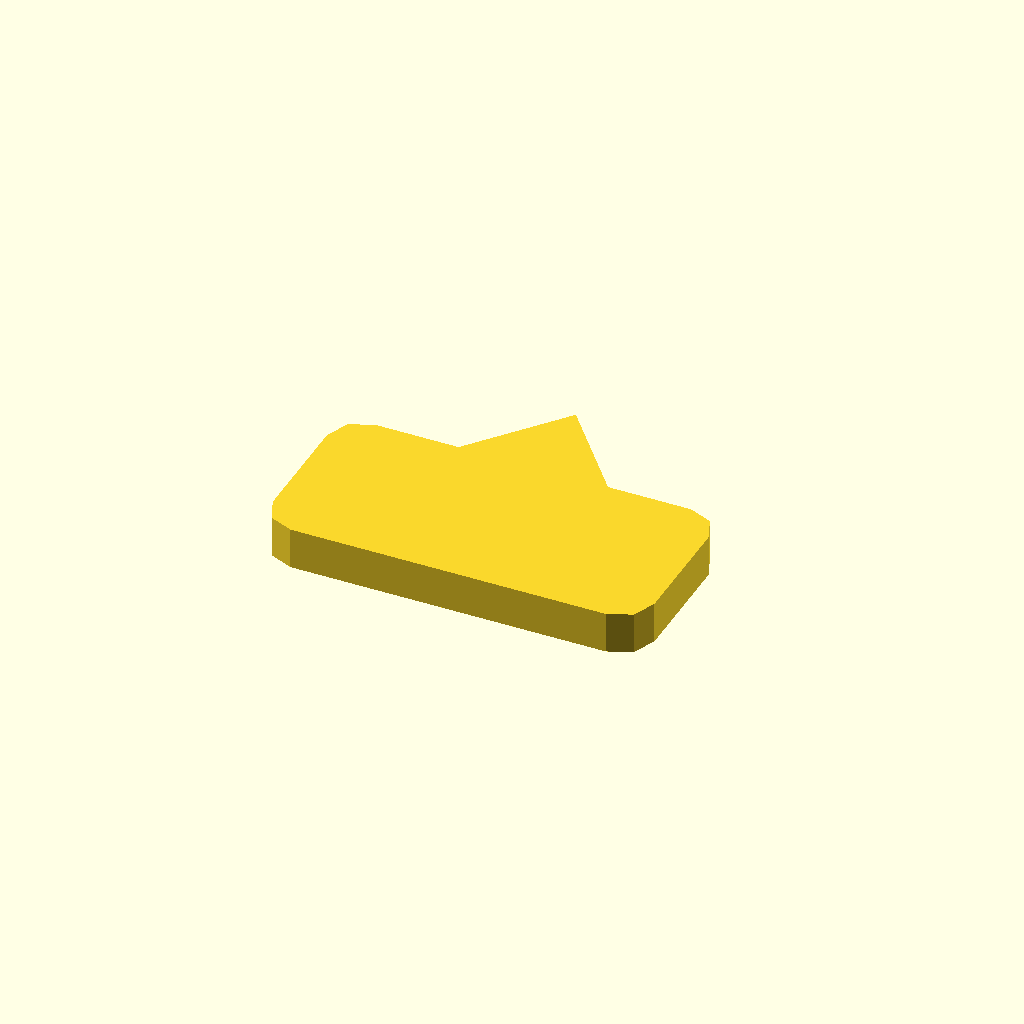
Cell 1: the model at its default parameters.
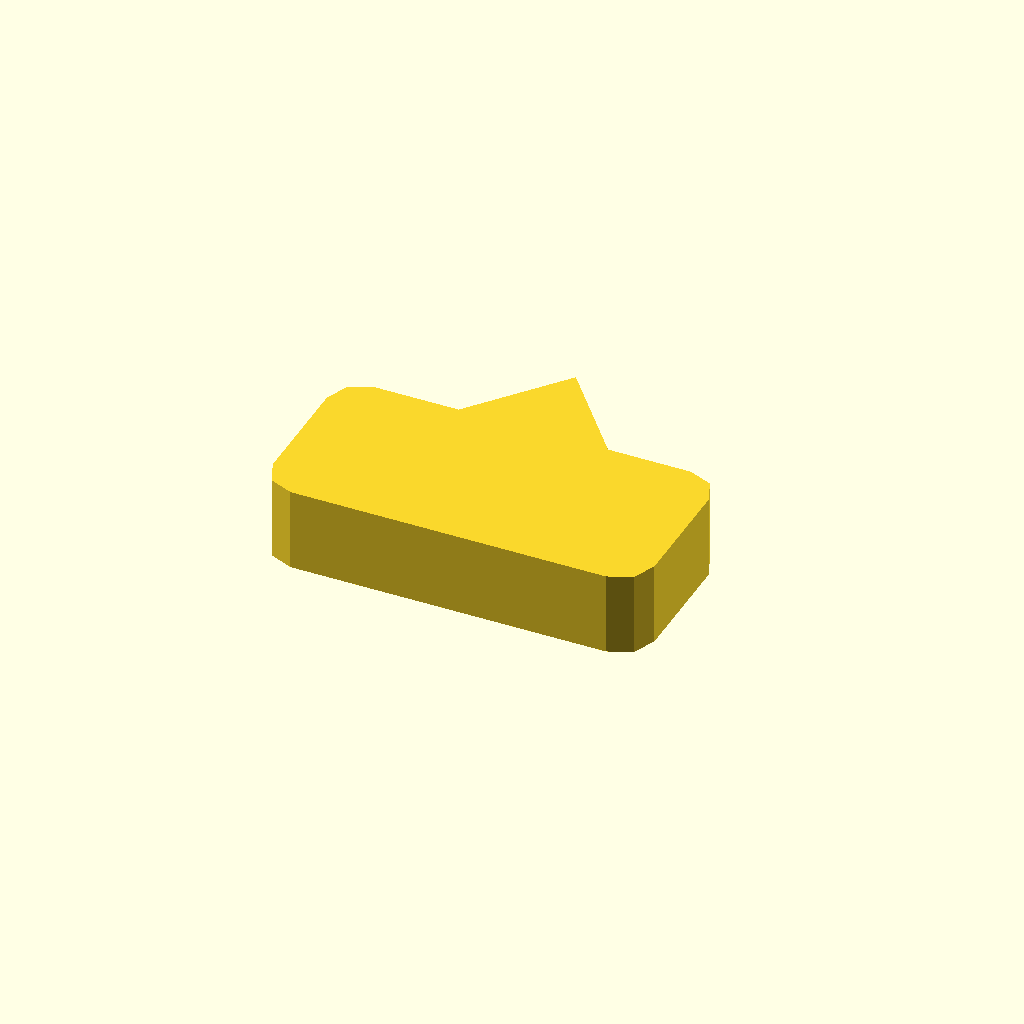
Cell 2: profile_height = 10 (everything else at default).
One fixed orthographic camera (rotation 55°, 0°, 25°; colour scheme Cornfield) for every cell.
Source of the model, optional_data/data/sketch1/pawls/part_0043.scad:
$fn = 32;

// ----------------------------------------------------------------------
// Ratchet pawl: 46 x 22 mm body, beak 11 mm сверху
// ----------------------------------------------------------------------

// --- parameters (mm) ---
profile_height = 5;       // extrusion height
profile_points = 15;      // points of the closed outline

profile = [[0, 4], [1.172, 1.172], [4, 0], [42, 0], [44.828, 1.172], [46, 4], [46, 18], [44.828, 20.828], [42, 22], [32, 22], [23, 33], [14, 22], [4, 22], [1.172, 20.828], [0, 18]];  // single closed polygon, 15 points, counter clockwise

// --- the one profile operation ---
linear_extrude(height = profile_height) polygon(points = profile);
Parameter table extracted from the source (name, type, default, range or options):
profile_height: number, default 5
profile_points: number, default 15
